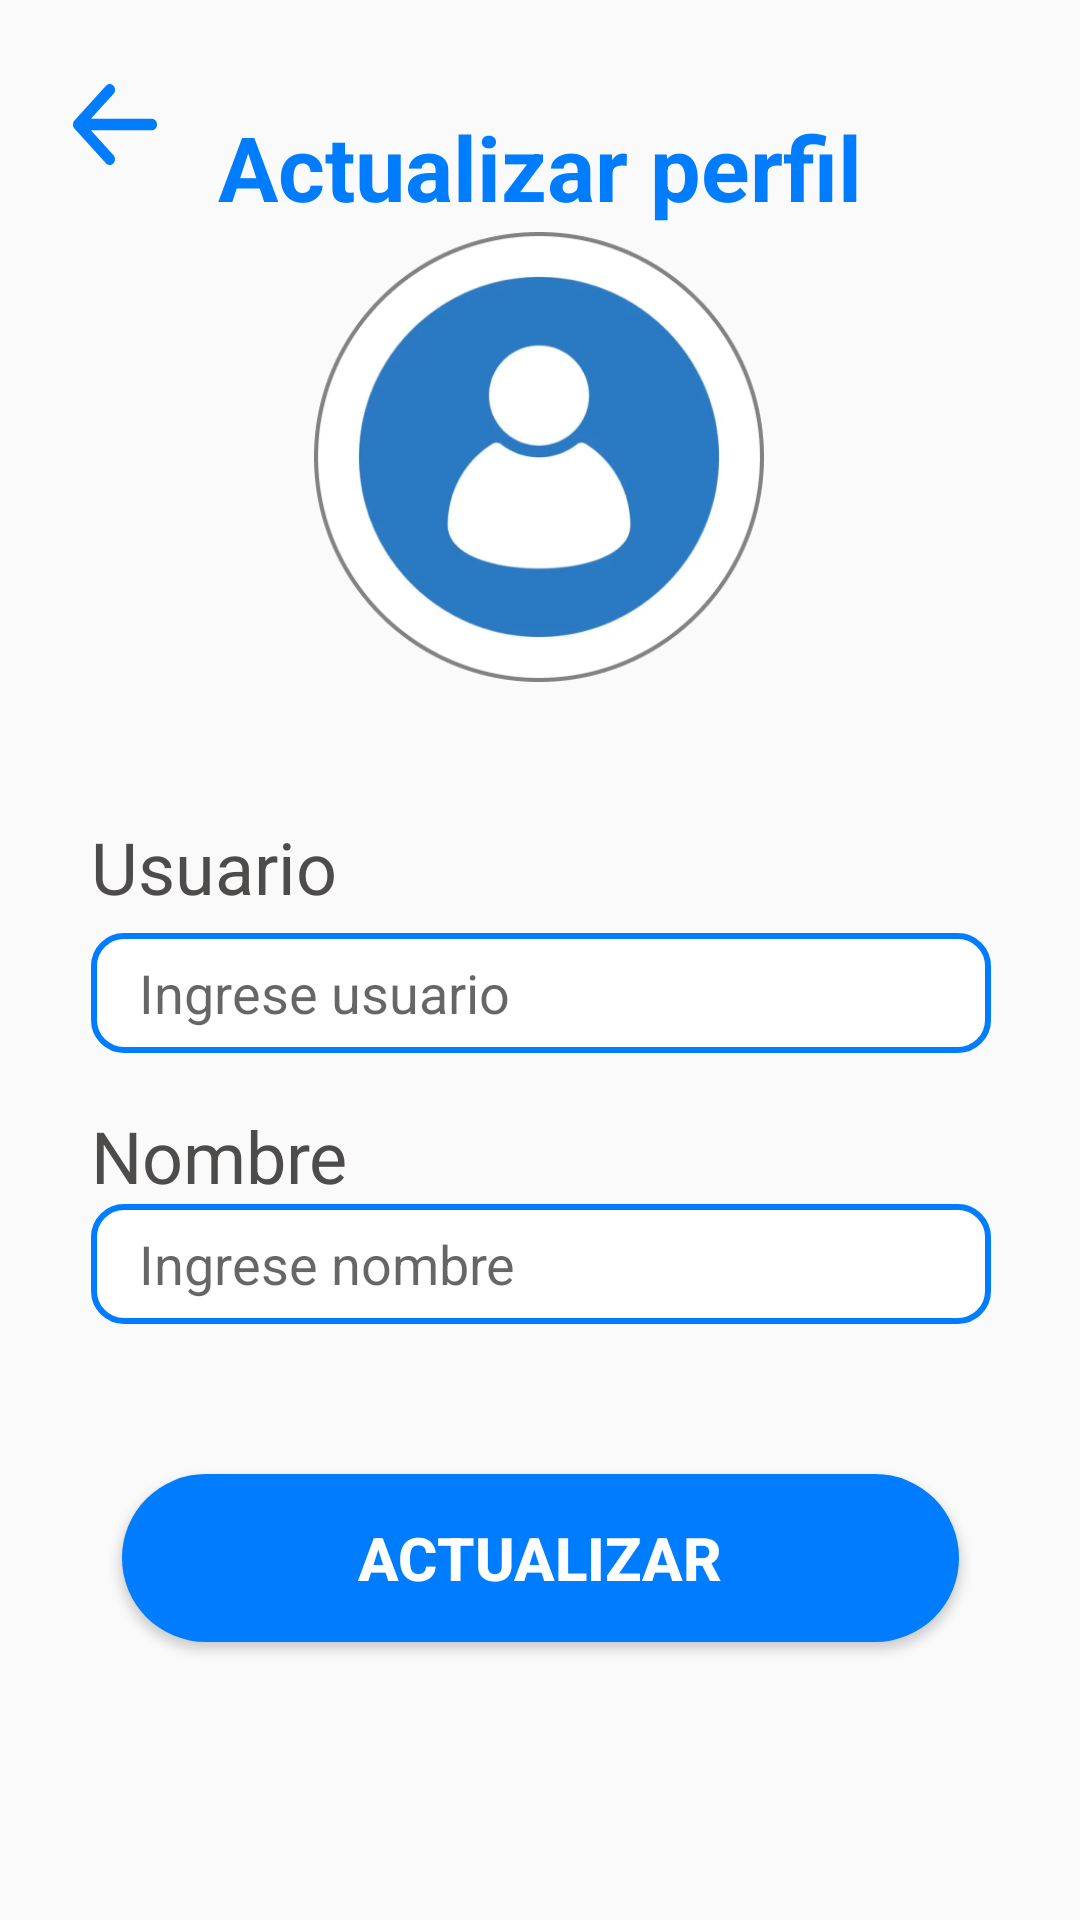

The Android layout XML behind this screen, and the referenced resources:
<!-- AndroidManifest.xml: application theme Theme.ProyectoFinal -->
<!-- res/layout/activity_update_info.xml -->
<?xml version="1.0" encoding="utf-8"?>
<androidx.constraintlayout.widget.ConstraintLayout xmlns:android="http://schemas.android.com/apk/res/android"
    xmlns:app="http://schemas.android.com/apk/res-auto"
    xmlns:tools="http://schemas.android.com/tools"
    android:id="@+id/main"
    android:layout_width="match_parent"
    android:layout_height="match_parent"
    tools:context=".Activities.UpdateInfo">


    <ImageView
        android:id="@+id/vectorAtras"
        android:layout_width="28dp"
        android:layout_height="27dp"
        android:layout_marginTop="28dp"
        android:contentDescription="vector"
        android:src="@drawable/return_arrow"
        app:layout_constraintEnd_toEndOf="parent"
        app:layout_constraintHorizontal_bias="0.073"
        app:layout_constraintStart_toStartOf="parent"
        app:layout_constraintTop_toTopOf="parent" />

    <ImageView
        android:id="@+id/profilephoto"
        android:layout_width="150dp"
        android:layout_height="150dp"
        android:layout_marginBottom="408dp"
        android:contentDescription="logoandroid2_1"
        android:src="@drawable/profilephoto"
        app:layout_constraintBottom_toBottomOf="parent"
        app:layout_constraintEnd_toEndOf="parent"
        app:layout_constraintHorizontal_bias="0.498"
        app:layout_constraintStart_toStartOf="parent"
        app:layout_constraintTop_toBottomOf="@+id/ingreso"
        app:layout_constraintVertical_bias="0.271" />

    <TextView
        android:id="@+id/ingreso"
        android:layout_width="wrap_content"
        android:layout_height="wrap_content"
        android:gravity="center"
        android:text="Actualizar perfil"
        android:textColor="@color/ingreso_color"
        android:textSize="30sp"
        android:textStyle="bold"
        app:layout_constraintBottom_toBottomOf="parent"
        app:layout_constraintEnd_toEndOf="parent"
        app:layout_constraintStart_toStartOf="parent"
        app:layout_constraintTop_toTopOf="parent"
        app:layout_constraintVertical_bias="0.059" />

    <TextView
        android:id="@+id/usuario"
        android:layout_width="wrap_content"
        android:layout_height="wrap_content"
        android:text="@string/usuario"
        android:textColor="@color/usuario_color"
        android:textSize="24sp"
        app:layout_constraintBottom_toBottomOf="parent"
        app:layout_constraintStart_toStartOf="@+id/inputUsuario"
        app:layout_constraintTop_toBottomOf="@+id/profilephoto"
        app:layout_constraintVertical_bias="0.119" />

    <EditText
        android:id="@+id/inputUsuario"
        android:layout_width="300dp"
        android:layout_height="40dp"
        android:background="@drawable/rectangle_3_shape"
        android:gravity="center_vertical|start"
        android:hint="@string/ingrese_usuario"
        android:inputType="text"
        android:paddingStart="16dp"
        android:paddingEnd="16dp"
        android:textColor="@color/ingrese_usuario_color"
        android:textSize="18sp"
        app:layout_constraintBottom_toBottomOf="parent"
        app:layout_constraintEnd_toEndOf="parent"
        app:layout_constraintHorizontal_bias="0.504"
        app:layout_constraintStart_toStartOf="parent"
        app:layout_constraintTop_toBottomOf="@+id/usuario"
        app:layout_constraintVertical_bias="0.02"
        tools:ignore="RtlSymmetry" />


    <TextView
        android:id="@+id/name"
        android:layout_width="wrap_content"
        android:layout_height="wrap_content"
        android:text="Nombre"
        android:textColor="@color/usuario_color"
        android:textSize="24sp"
        app:layout_constraintBottom_toBottomOf="parent"
        app:layout_constraintStart_toStartOf="@+id/inputName"
        app:layout_constraintTop_toBottomOf="@+id/inputUsuario"
        app:layout_constraintVertical_bias="0.07" />

    <EditText
        android:id="@+id/inputName"
        android:layout_width="300dp"
        android:layout_height="40dp"
        android:background="@drawable/rectangle_3_shape"
        android:gravity="center_vertical|start"
        android:hint="Ingrese nombre"
        android:inputType="text"
        android:paddingStart="16dp"
        android:paddingEnd="16dp"
        android:textColor="@color/ingrese_usuario_color"
        android:textSize="18sp"
        app:layout_constraintBottom_toBottomOf="parent"
        app:layout_constraintEnd_toEndOf="parent"
        app:layout_constraintHorizontal_bias="0.504"
        app:layout_constraintStart_toStartOf="parent"
        app:layout_constraintTop_toBottomOf="@+id/name"
        app:layout_constraintVertical_bias="0.0"
        tools:ignore="RtlSymmetry" />



    <Button
        android:id="@+id/btnactualizar"
        android:layout_width="279dp"
        android:layout_height="56dp"
        android:background="@drawable/rectangle_5_shape"
        android:text="Actualizar"
        android:textColor="@color/_bg__sign_in_screen_color"
        android:textSize="20sp"
        android:textStyle="bold"
        app:layout_constraintBottom_toBottomOf="parent"
        app:layout_constraintEnd_toEndOf="parent"
        app:layout_constraintStart_toStartOf="parent"
        app:layout_constraintTop_toBottomOf="@+id/inputName"
        app:layout_constraintVertical_bias="0.35" />


</androidx.constraintlayout.widget.ConstraintLayout>
<!-- resources referenced by this layout -->
<resources>
  <color name="_bg__sign_in_screen_color">#FFFFFF</color>
  <color name="ingrese_usuario_color">#838181</color>
  <color name="ingreso_color">#007DFF</color>
  <color name="usuario_color">#4E4B4B</color>
  <!-- drawable profilephoto: png bitmap (drawable, 56244 bytes) -->
  <!-- drawable rectangle_3_shape (drawable) -->
  <?xml version="1.0" encoding="utf-8"?>
  <shape xmlns:android="http://schemas.android.com/apk/res/android"
  	android:shape="rectangle" >
  	<corners android:radius="10dp" />
  	<stroke android:color="#007dff" android:width="2dp" />
  	<solid android:color="@color/white" />
  </shape>
  <!-- drawable rectangle_5_shape (drawable) -->
  <?xml version="1.0" encoding="utf-8"?>
  <shape xmlns:android="http://schemas.android.com/apk/res/android"	android:shape="rectangle" >
  	<corners android:radius="30dp" />
  	<solid android:color="@color/ingreso_color" />
  </shape>
  <!-- drawable return_arrow (drawable) -->
  <vector xmlns:android="http://schemas.android.com/apk/res/android"
      android:width="28dp"
      android:height="27dp"
      android:viewportWidth="28"
      android:viewportHeight="27">
    <path
        android:pathData="M13.487,0.565C13.815,0.927 13.999,1.418 13.999,1.93C13.999,2.442 13.815,2.933 13.487,3.295L5.974,11.581H26.25C26.714,11.581 27.159,11.785 27.487,12.147C27.816,12.509 28,13 28,13.512C28,14.024 27.816,14.515 27.487,14.877C27.159,15.239 26.714,15.442 26.25,15.442H5.974L13.487,23.729C13.806,24.093 13.982,24.58 13.978,25.087C13.974,25.593 13.79,26.077 13.466,26.435C13.141,26.792 12.702,26.996 12.243,27C11.785,27.004 11.343,26.81 11.012,26.458L0.512,14.876C0.184,14.514 0,14.024 0,13.512C0,13 0.184,12.509 0.512,12.147L11.012,0.565C11.341,0.203 11.786,0 12.25,0C12.714,0 13.159,0.203 13.487,0.565Z"
        android:fillColor="#007DFF"/>
  </vector>
  <string name="ingrese_usuario">Ingrese usuario</string>
  <string name="usuario">Usuario</string>
  <style name="Theme.ProyectoFinal" parent="Base.Theme.ProyectoFinal" />
  <color name="white">#FFFFFFFF</color>
  <style name="Base.Theme.ProyectoFinal" parent="Theme.AppCompat.Light.NoActionBar">
          
          
      </style>
</resources>
